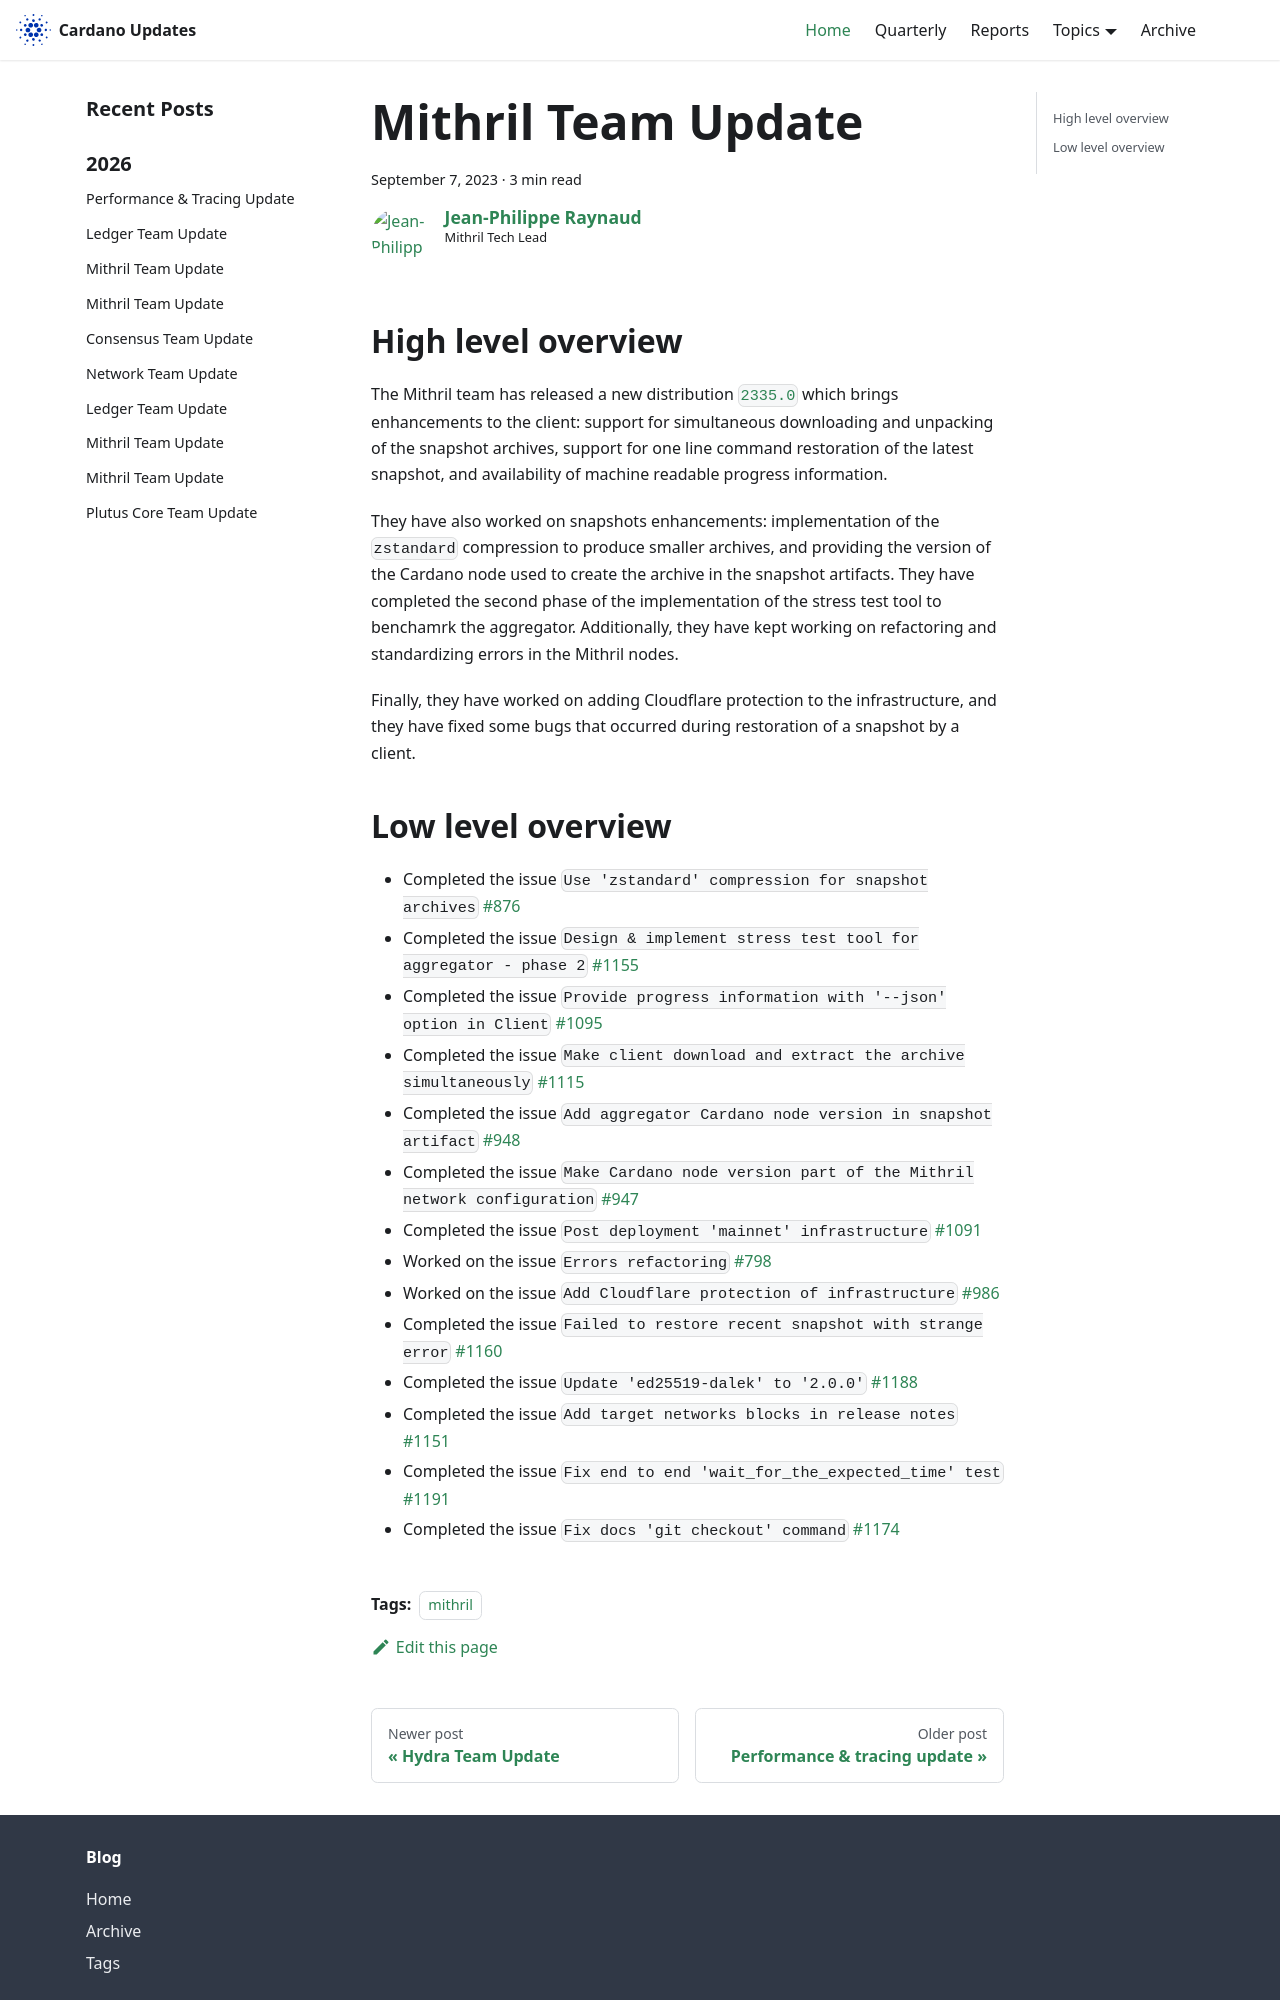

repository: IntersectMBO/cardano-updates · page: 2023-09-07-mithril/index.html · generator: docusaurus

---
title: Mithril Team Update
slug: 2023-09-07-mithril
authors: jpraynaud
tags: [mithril]
hide_table_of_contents: false
---

## High level overview
The Mithril team has released a new distribution [`2335.0`](https://github.com/input-output-hk/mithril/releases/tag/2335.0) which brings enhancements to the client: support for simultaneous downloading and unpacking of the snapshot archives, support for one line command restoration of the latest snapshot, and availability of machine readable progress information.

They have also worked on snapshots enhancements: implementation of the `zstandard` compression to produce smaller archives, and providing the version of the Cardano node used to create the archive in the snapshot artifacts. They have completed the second phase of the implementation of the stress test tool to benchamrk the aggregator. Additionally, they have kept working on refactoring and standardizing errors in the Mithril nodes.

Finally, they have worked on adding Cloudflare protection to the infrastructure, and they have fixed some bugs that occurred during restoration of a snapshot by a client.
